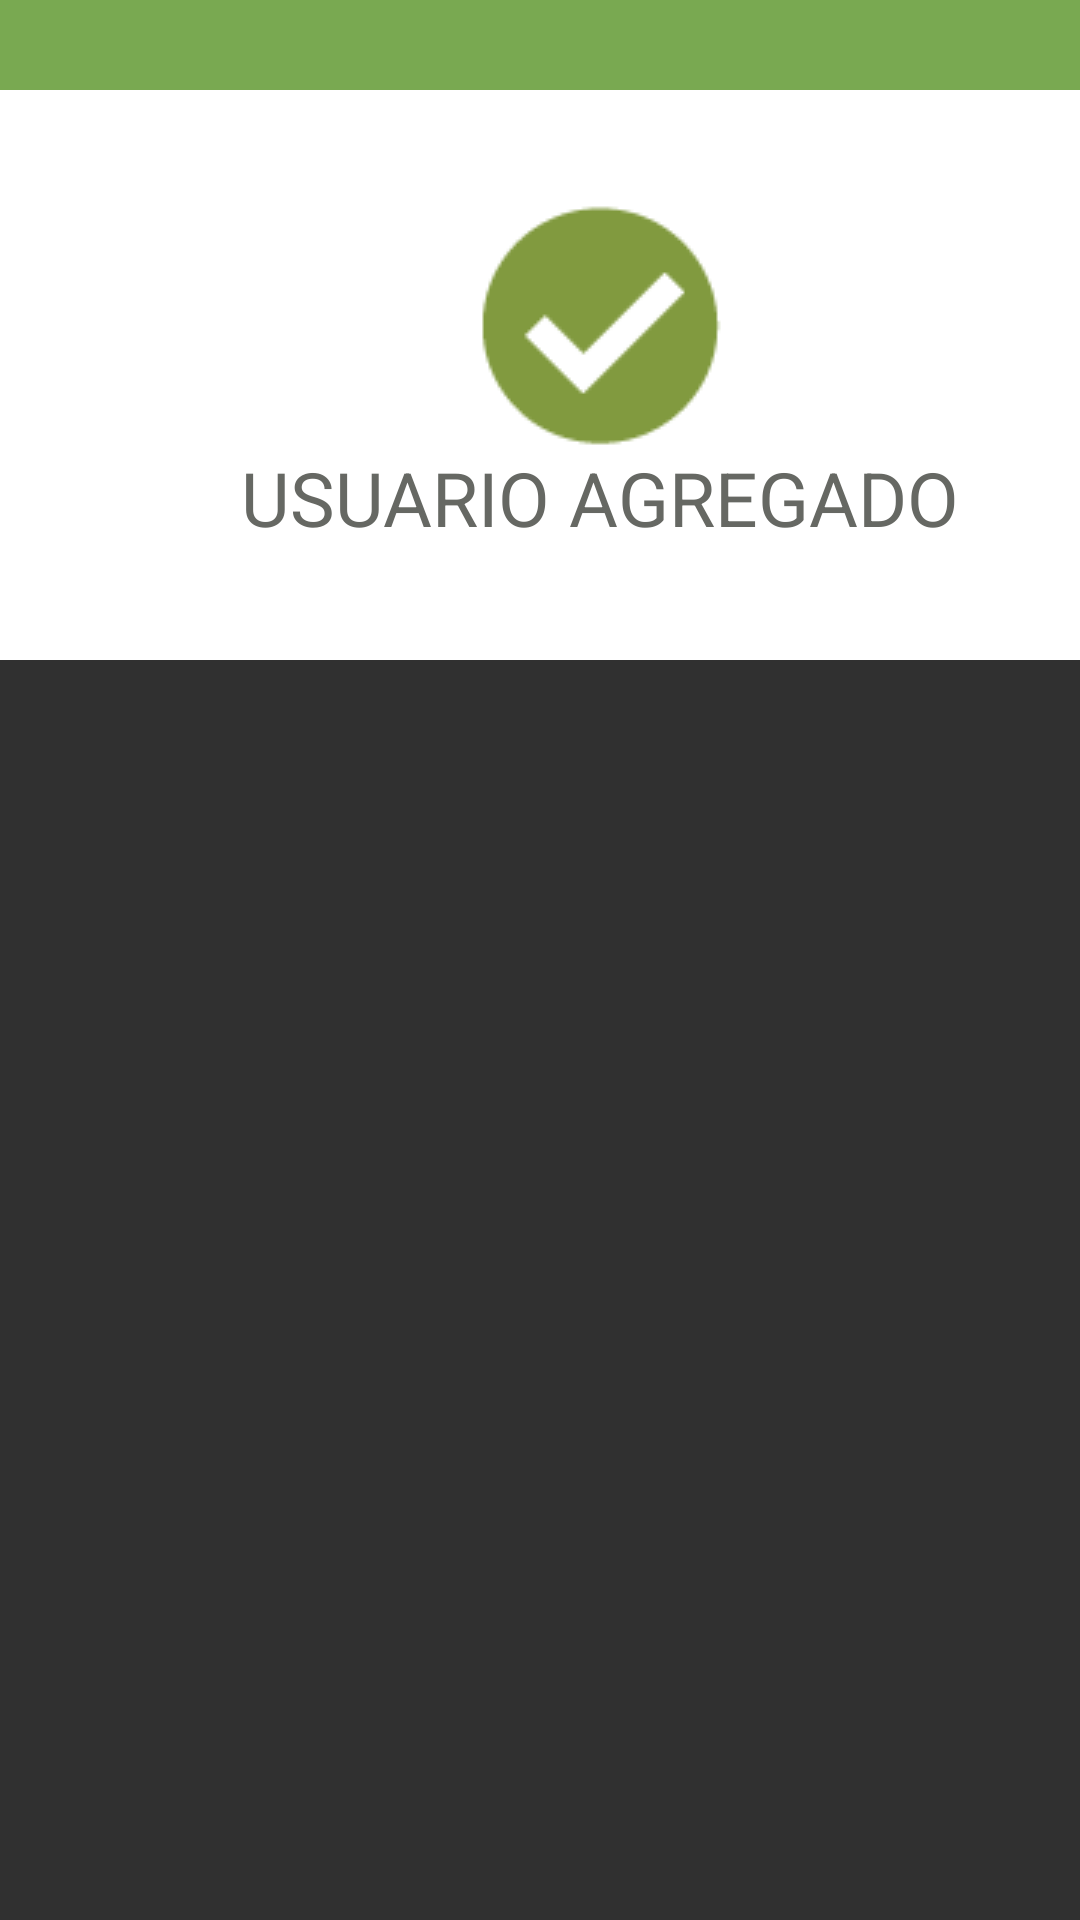

This screen was rendered from an Android layout file. Write that file and the resources it references.
<!-- AndroidManifest.xml: application theme Theme.AppCompat.NoActionBar -->
<!-- res/layout/agregado.xml -->
<?xml version="1.0" encoding="utf-8"?>
<LinearLayout xmlns:android="http://schemas.android.com/apk/res/android"
    android:orientation="vertical" android:layout_width="match_parent"
    android:layout_height="match_parent"

    >

    <LinearLayout
        android:layout_width="400dp"
        android:layout_height="30dp"
        android:background="#79a951"
        android:gravity="right">
        <ImageButton
            android:layout_width="wrap_content"
            android:layout_height="wrap_content"
            android:src="@drawable/tache"
            android:id="@+id/cerrar"
            android:layout_marginTop="5dp"
            android:background="@drawable/boton_redondo"
            android:layout_marginRight="7dp"
            /></LinearLayout>
    <LinearLayout
        android:layout_width="400dp"
        android:layout_height="190dp"
        android:background="#ffffff"
        android:orientation="vertical"
        android:gravity="center"
        >
        <ImageView
            android:layout_width="wrap_content"
            android:layout_height="wrap_content"
            android:src="@drawable/correcto"/>
        <TextView
            android:layout_width="wrap_content"
            android:layout_height="wrap_content"
            android:text="@string/Usuario_Agregado"
            android:textSize="25sp"
            android:textColor="#666863"
            />



    </LinearLayout>

</LinearLayout>
<!-- resources referenced by this layout -->
<resources>
  <!-- drawable boton_redondo (drawable) -->
  <?xml version="1.0" encoding="utf-8"?>
  <shape xmlns:android="http://schemas.android.com/apk/res/android"
      android:shape="oval">
      <solid android:color="#6c6c6a"> </solid>
      <size android:height="10dp" android:width="10dp" />
  
  </shape>
  <!-- drawable correcto: png bitmap (drawable, 1351 bytes) -->
  <!-- drawable tache: png bitmap (drawable, 326 bytes) -->
  <string name="Usuario_Agregado">USUARIO AGREGADO</string>
</resources>
